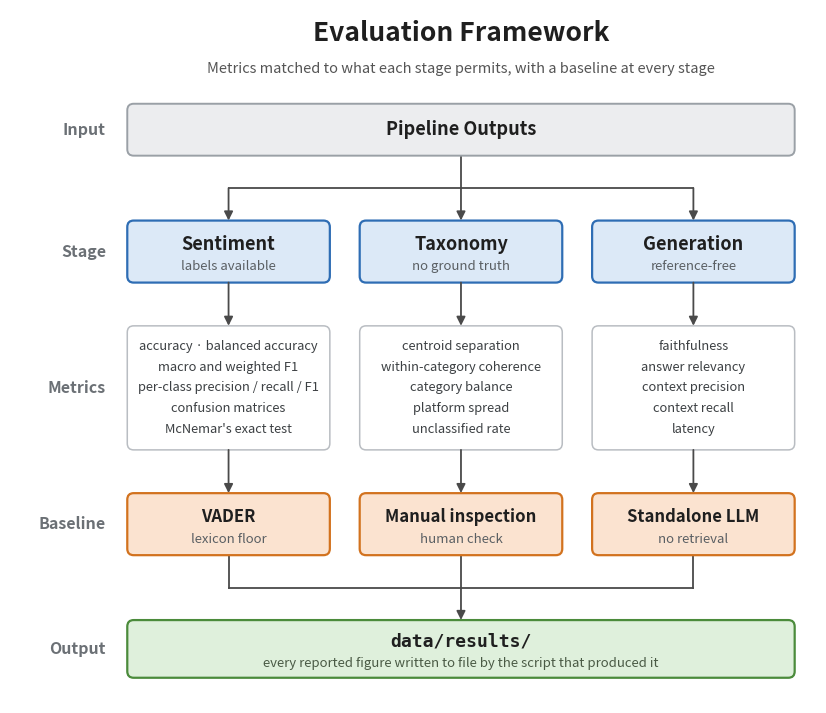

Here is the Python script that generated this plot:
"""
Draw Figure 3.3 — the evaluation framework across the three pipeline stages.

    python scripts/figures/make_evaluation_framework.py

Writes docs/figures/arch_evaluation_framework.{png,pdf}, the paths Chapter 3
already references, so the chapter needs no edit.

Layout notes
------------
The row labels (Input / Stage / Metrics / Baseline / Output) sit in a gutter on
the left, aligned with the row each one names. The previous version placed them
in a horizontal strip along the bottom, where they read as a fourth tier of the
diagram rather than as labels, and where "Metrics" had been dropped entirely.

Everything is laid out from a small number of constants below rather than by
hand-placed coordinates, so columns stay aligned if the content changes.
"""

from __future__ import annotations

import os

import matplotlib
matplotlib.use("Agg")
import matplotlib.pyplot as plt
from matplotlib.patches import FancyArrowPatch, FancyBboxPatch

OUT_DIR = os.path.join("docs", "figures")
BASENAME = "arch_evaluation_framework"

# ── geometry ────────────────────────────────────────────────────────────────
GUTTER = 1.35          # width of the row-label column
COL_W = 2.85           # box width
COL_GAP = 0.42
COL_X = [GUTTER + 0.30 + i * (COL_W + COL_GAP) for i in range(3)]

# Rows are stacked bottom-up from ROW_OUTPUT with explicit gaps, so the
# spacing stays even if any box height changes. The two larger gaps are where
# a horizontal bus has to run (input fans out to three stages; three baselines
# collect back into one output).
H_INPUT = 0.72
H_STAGE = 0.86
H_METRIC = 1.72
H_BASE = 0.86
H_OUTPUT = 0.80

GAP = 0.60          # normal gap between rows
GAP_BUS = 0.90      # gap where a horizontal connector runs

ROW_OUTPUT = 1.20
ROW_BASE = ROW_OUTPUT + H_OUTPUT + GAP_BUS
ROW_METRIC = ROW_BASE + H_BASE + GAP
ROW_STAGE = ROW_METRIC + H_METRIC + GAP
ROW_INPUT = ROW_STAGE + H_STAGE + GAP_BUS

Y_TOP = ROW_INPUT + H_INPUT + 1.30   # headroom for title + subtitle
Y_BOTTOM = ROW_OUTPUT - 0.35

FULL_X = COL_X[0]
FULL_W = COL_X[-1] + COL_W - COL_X[0]

# ── palette ─────────────────────────────────────────────────────────────────
GREY_F, GREY_E = "#ECEDEF", "#9AA0A6"
BLUE_F, BLUE_E = "#DCE9F7", "#2E6DB4"
WHITE_F, WHITE_E = "#FFFFFF", "#B9BDC2"
ORANGE_F, ORANGE_E = "#FBE3D0", "#D2721E"
GREEN_F, GREEN_E = "#DFF0DC", "#4B8B3B"
ARROW = "#4A4A4A"
INK = "#1F1F1F"

STAGES = [
    ("Sentiment", "labels available"),
    ("Taxonomy", "no ground truth"),
    ("Generation", "reference-free"),
]

METRICS = [
    ["accuracy · balanced accuracy",
     "macro and weighted F1",
     "per-class precision / recall / F1",
     "confusion matrices",
     "McNemar's exact test"],
    ["centroid separation",
     "within-category coherence",
     "category balance",
     "platform spread",
     "unclassified rate"],
    ["faithfulness",
     "answer relevancy",
     "context precision",
     "context recall",
     "latency"],
]

BASELINES = [
    ("VADER", "lexicon floor"),
    ("Manual inspection", "human check"),
    ("Standalone LLM", "no retrieval"),
]

ROW_LABELS = [
    ("Input", ROW_INPUT, H_INPUT),
    ("Stage", ROW_STAGE, H_STAGE),
    ("Metrics", ROW_METRIC, H_METRIC),
    ("Baseline", ROW_BASE, H_BASE),
    ("Output", ROW_OUTPUT, H_OUTPUT),
]


def box(ax, x, y, w, h, face, edge, lw=1.4):
    ax.add_patch(FancyBboxPatch(
        (x, y), w, h,
        boxstyle="round,pad=0,rounding_size=0.09",
        linewidth=lw, facecolor=face, edgecolor=edge, zorder=2,
    ))


def arrow(ax, x0, y0, x1, y1):
    ax.add_patch(FancyArrowPatch(
        (x0, y0), (x1, y1),
        arrowstyle="-|>", mutation_scale=13,
        linewidth=1.3, color=ARROW,
        shrinkA=0, shrinkB=0, zorder=3,
    ))


def main() -> int:
    fig, ax = plt.subplots(figsize=(10.4, 9.0))
    ax.set_xlim(0, GUTTER + 0.30 + 3 * COL_W + 2 * COL_GAP + 0.30)
    ax.set_ylim(Y_BOTTOM, Y_TOP)
    ax.axis("off")

    # ── titles ──────────────────────────────────────────────────────────────
    mid = FULL_X + FULL_W / 2
    ax.text(mid, Y_TOP - 0.32, "Evaluation Framework",
            ha="center", va="center", fontsize=19, fontweight="bold", color=INK)
    ax.text(mid, Y_TOP - 0.82,
            "Metrics matched to what each stage permits, with a baseline at every stage",
            ha="center", va="center", fontsize=10.5, color="#555555")

    # ── row labels in the gutter ────────────────────────────────────────────
    for name, y, h in ROW_LABELS:
        ax.text(GUTTER, y + h / 2, name,
                ha="right", va="center", fontsize=11.5,
                fontweight="bold", color="#6B7075")

    # ── input ───────────────────────────────────────────────────────────────
    box(ax, FULL_X, ROW_INPUT, FULL_W, H_INPUT, GREY_F, GREY_E)
    ax.text(mid, ROW_INPUT + H_INPUT / 2, "Pipeline Outputs",
            ha="center", va="center", fontsize=13, fontweight="bold", color=INK)

    # bus from the input box down to the three stage boxes
    bus_y = ROW_STAGE + H_STAGE + GAP_BUS / 2
    arrow_stub = 0.001
    ax.plot([mid, mid], [ROW_INPUT, bus_y], color=ARROW, lw=1.3, zorder=1)
    ax.plot([COL_X[0] + COL_W / 2, COL_X[-1] + COL_W / 2], [bus_y, bus_y],
            color=ARROW, lw=1.3, zorder=1)

    for i, (title, sub) in enumerate(STAGES):
        cx = COL_X[i] + COL_W / 2
        arrow(ax, cx, bus_y, cx, ROW_STAGE + H_STAGE + arrow_stub)

        box(ax, COL_X[i], ROW_STAGE, COL_W, H_STAGE, BLUE_F, BLUE_E, lw=1.6)
        ax.text(cx, ROW_STAGE + H_STAGE * 0.62, title,
                ha="center", va="center", fontsize=13, fontweight="bold", color=INK)
        ax.text(cx, ROW_STAGE + H_STAGE * 0.26, sub,
                ha="center", va="center", fontsize=9.5, color="#5A5F63")

        # stage -> metrics
        arrow(ax, cx, ROW_STAGE, cx, ROW_METRIC + H_METRIC + arrow_stub)

        # metrics panel
        box(ax, COL_X[i], ROW_METRIC, COL_W, H_METRIC, WHITE_F, WHITE_E, lw=1.1)
        lines = METRICS[i]
        step = H_METRIC / (len(lines) + 1)
        for j, line in enumerate(lines, start=1):
            ax.text(cx, ROW_METRIC + H_METRIC - j * step, line,
                    ha="center", va="center", fontsize=9.3, color="#3C4043")

        # metrics -> baseline
        arrow(ax, cx, ROW_METRIC, cx, ROW_BASE + H_BASE + arrow_stub)

        # baseline
        b_title, b_sub = BASELINES[i]
        box(ax, COL_X[i], ROW_BASE, COL_W, H_BASE, ORANGE_F, ORANGE_E, lw=1.6)
        ax.text(cx, ROW_BASE + H_BASE * 0.62, b_title,
                ha="center", va="center", fontsize=12, fontweight="bold", color=INK)
        ax.text(cx, ROW_BASE + H_BASE * 0.26, b_sub,
                ha="center", va="center", fontsize=9.5, color="#5A5F63")

        # baseline -> collector bus
        ax.plot([cx, cx], [ROW_BASE, ROW_OUTPUT + H_OUTPUT + GAP_BUS / 2],
                color=ARROW, lw=1.3, zorder=1)

    # collector bus into the output box
    collect_y = ROW_OUTPUT + H_OUTPUT + GAP_BUS / 2
    ax.plot([COL_X[0] + COL_W / 2, COL_X[-1] + COL_W / 2], [collect_y, collect_y],
            color=ARROW, lw=1.3, zorder=1)
    arrow(ax, mid, collect_y, mid, ROW_OUTPUT + H_OUTPUT + arrow_stub)

    box(ax, FULL_X, ROW_OUTPUT, FULL_W, H_OUTPUT, GREEN_F, GREEN_E, lw=1.6)
    ax.text(mid, ROW_OUTPUT + H_OUTPUT * 0.63, "data/results/",
            ha="center", va="center", fontsize=13, fontweight="bold",
            color=INK, family="monospace")
    ax.text(mid, ROW_OUTPUT + H_OUTPUT * 0.25,
            "every reported figure written to file by the script that produced it",
            ha="center", va="center", fontsize=9.5, color="#4A5A45")

    os.makedirs(OUT_DIR, exist_ok=True)
    for ext, dpi in (("png", 260), ("pdf", 260)):
        path = os.path.join(OUT_DIR, f"{BASENAME}.{ext}")
        fig.savefig(path, dpi=dpi, bbox_inches="tight",
                    pad_inches=0.16, facecolor="white")
        print(f"wrote {path}")
    plt.close(fig)
    return 0


if __name__ == "__main__":
    raise SystemExit(main())
